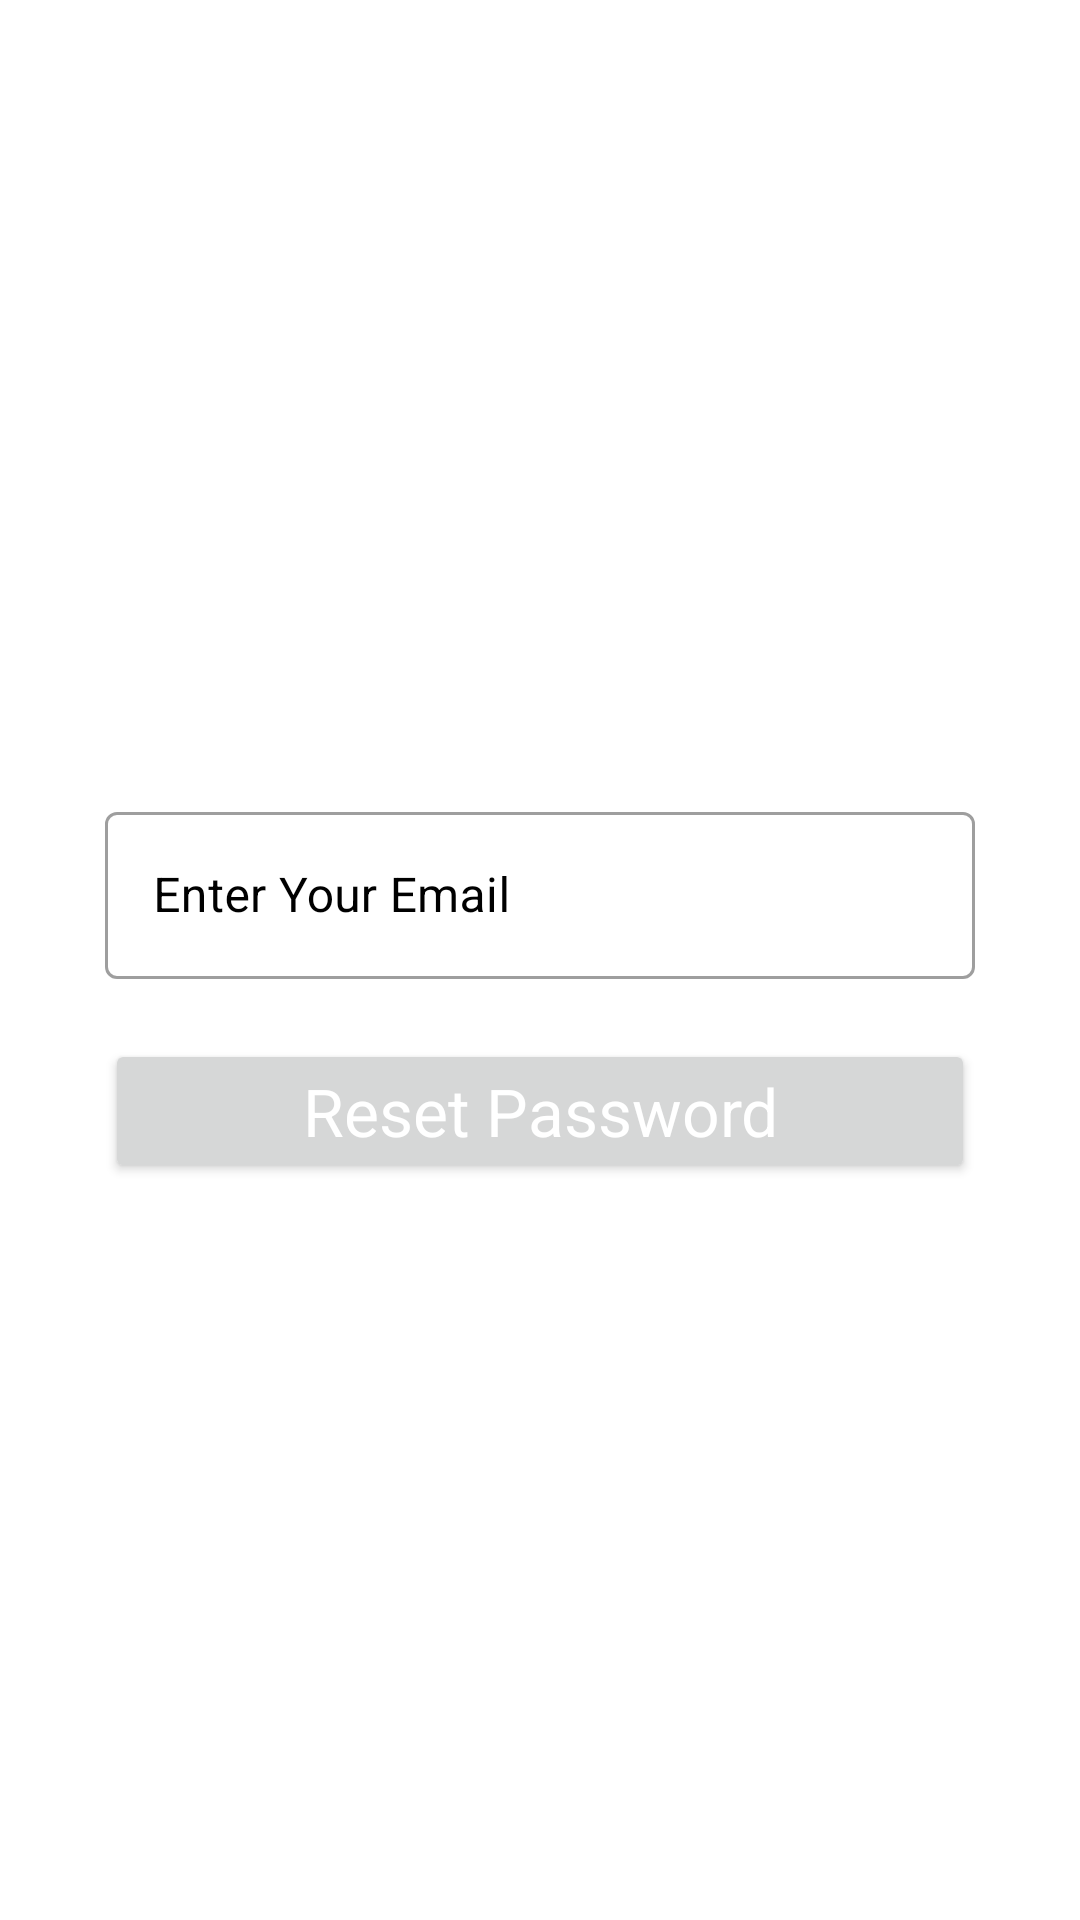

Write the Android layout XML for this screen, with the resource values it uses.
<!-- AndroidManifest.xml: application theme Theme.DoINeedIt -->
<!-- res/layout/activity_forget_password.xml -->
<?xml version="1.0" encoding="utf-8"?>
<LinearLayout xmlns:android="http://schemas.android.com/apk/res/android"
    xmlns:app="http://schemas.android.com/apk/res-auto"
    xmlns:tools="http://schemas.android.com/tools"
    android:layout_width="match_parent"
    android:layout_height="match_parent"
    android:orientation="vertical"
    android:gravity="center_vertical"
    tools:context=".ForgetPasswordActivity">

    <com.google.android.material.textfield.TextInputLayout
        android:id="@+id/email_text_input"
        android:layout_width="match_parent"
        android:layout_height="wrap_content"
        android:hint="Enter Your Email"
        android:textColorHint="@color/black"
        app:boxBackgroundColor="@color/white"
        android:layout_marginHorizontal="35dp"
        android:layout_marginVertical="20dp"
        style="@style/Widget.MaterialComponents.TextInputLayout.OutlinedBox">

        <com.google.android.material.textfield.TextInputEditText
            android:layout_width="match_parent"
            android:layout_height="wrap_content"
            android:textColor="@color/black"
            android:id="@+id/reset_email"
            android:inputType="textEmailAddress" />

        </com.google.android.material.textfield.TextInputLayout>

        <Button
           android:layout_width="match_parent"
           android:layout_height="wrap_content"
           android:layout_marginHorizontal="35dp"
           android:padding="8dp"
           android:text="Reset Password"
           android:textColor="#FFFFFF"
           android:id="@+id/btn_resetPassword"
           android:textAppearance="?android:textAppearanceLarge"
        />


</LinearLayout>
<!-- resources referenced by this layout -->
<resources>
  <color name="black">#FF000000</color>
  <color name="white">#FFFFFFFF</color>
  <style name="Theme.DoINeedIt" parent="Theme.MaterialComponents.Light.NoActionBar">
          
          <item name="colorPrimary">@color/pink_A200</item>
          <item name="colorPrimaryVariant">@color/pink_A200</item>
          <item name="colorOnPrimary">@color/white</item>
          
          <item name="colorSecondary">@color/teal_200</item>
          <item name="colorSecondaryVariant">@color/teal_700</item>
          <item name="colorOnSecondary">@color/black</item>
          
          <item name="android:statusBarColor" tools:targetApi="l">?attr/colorOnSecondary</item>
          
      </style>
  <color name="pink_A200">#FF4081</color>
  <color name="teal_200">#FF03DAC5</color>
  <color name="teal_700">#FF018786</color>
</resources>
